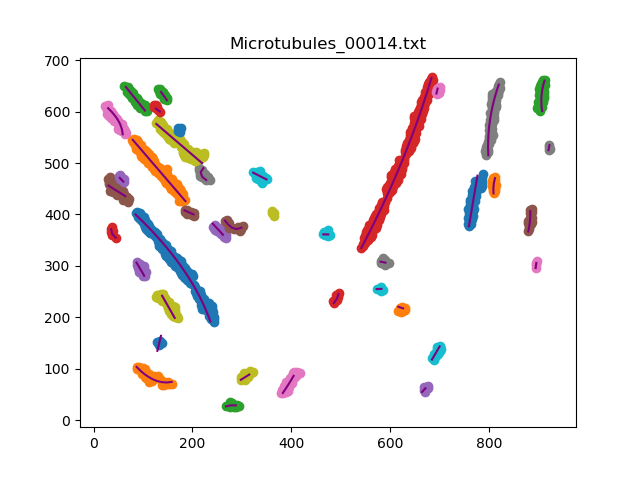

Data behind this chart, as committed beside it:
, x, y
0, 236.3, 192.0
1, 232.8, 201.3
2, 229, 210.5
3, 224.9, 219.7
4, 220.6, 228.7
5, 216, 237.6
6, 211.3, 246.4
7, 206.4, 255.1
8, 201.2, 263.7
9, 195.9, 272.1
10, 190.4, 280.5
11, 184.7, 288.7
12, 178.9, 296.8
13, 172.9, 304.8
14, 166.8, 312.8
15, 160.5, 320.5
16, 154.1, 328.3
17, 147.7, 335.8
18, 141, 343.3
19, 134.3, 350.8
20, 127.5, 358.1
21, 120.6, 365.3
22, 113.6, 372.4
23, 106.5, 379.5
24, 99.32, 386.4
25, 92.03, 393.3
26, 84.71, 400.1
0, 185.8, 426.0
1, 179.2, 433.4
2, 172.5, 440.9
3, 165.8, 448.3
4, 159.2, 455.8
5, 152.5, 463.2
6, 145.8, 470.7
7, 139.2, 478.1
8, 132.5, 485.6
9, 125.8, 493
10, 119.1, 500.5
11, 112.5, 507.9
12, 105.8, 515.4
13, 99.12, 522.8
14, 92.44, 530.3
15, 85.79, 537.7
16, 79.11, 545.2
0, 908.1, 601.0
1, 906.8, 610.9
2, 906.4, 620.9
3, 906.8, 630.9
4, 908.1, 640.8
5, 910.1, 650.6
6, 912.9, 660.2
0, 542, 335.0
1, 546.7, 343.7
2, 551.5, 352.5
3, 556.2, 361.3
4, 560.8, 370.2
5, 565.5, 379
6, 570, 388
7, 574.6, 396.9
8, 579.1, 405.8
... 184 more rows
